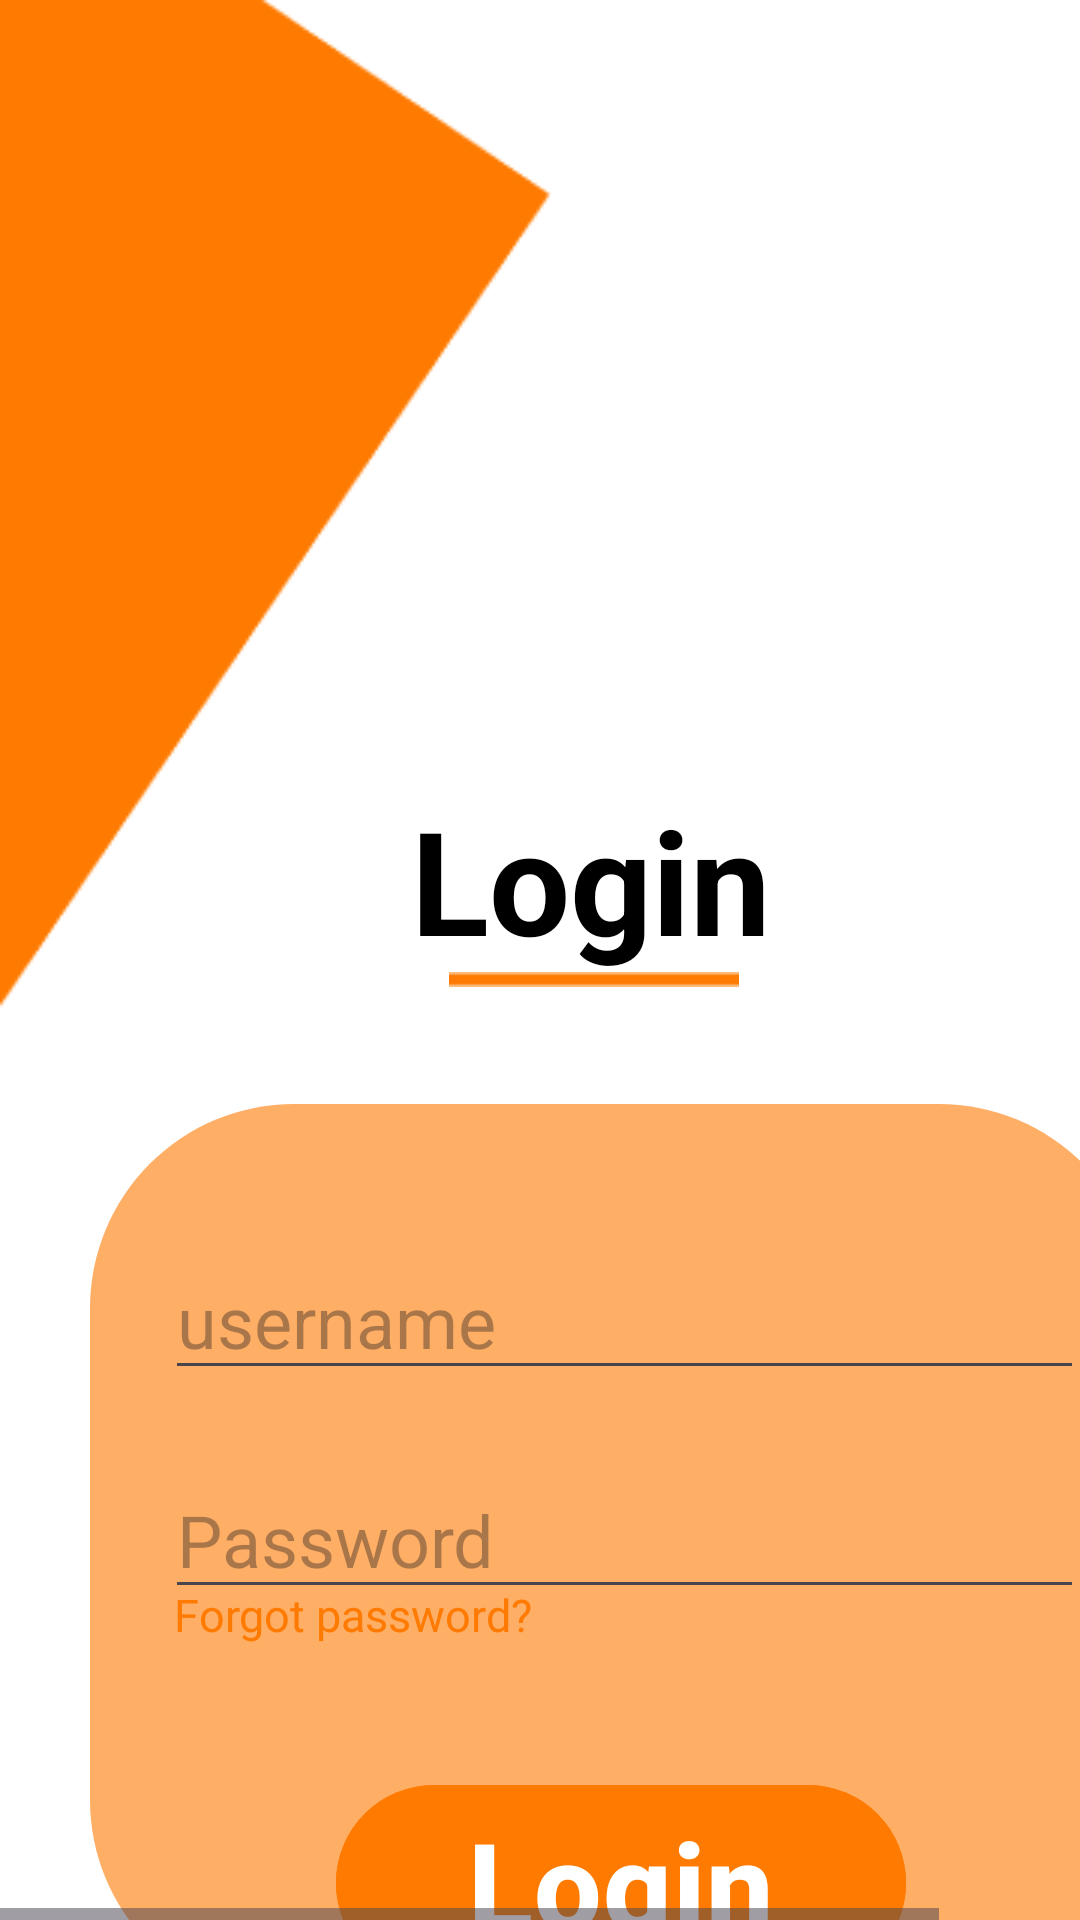

Android layout source for this screen:
<!-- AndroidManifest.xml: application theme Theme.Newww -->
<!-- res/layout/activity_main.xml -->
<HorizontalScrollView xmlns:android="http://schemas.android.com/apk/res/android" xmlns:tools="http://schemas.android.com/tools"
    android:layout_width="match_parent" android:layout_height="wrap_content" >
    
    <ScrollView android:id="@+id/iphone_8_plus___1"
        android:layout_width="wrap_content"
        android:layout_height="match_parent" >

        <RelativeLayout android:id="@+id/content_container"
            android:layout_width="wrap_content"
            android:layout_height="wrap_content" >



            <RelativeLayout android:id="@+id/page_iphone_8_plus___1_ek1"
                android:layout_marginTop="0dp"
                android:layout_marginStart="0dp"
                android:layout_width="wrap_content"
                android:layout_height="wrap_content"
                android:background="@drawable/bg"
                >


                <View
                    android:id="@+id/rectangle_3"
                    android:layout_width="351dp"
                    android:layout_height="300dp"
                    android:layout_marginStart="30dp"
                    android:layout_marginTop="368dp"
                    android:alpha="0.60000002384186"
                    android:background="@drawable/rectangle_3_shape" />

                <TextView android:id="@+id/login"
                    android:textStyle="bold"
                    android:textSize="48sp"
                    android:textColor="@color/login_color"
                    android:layout_marginStart="137dp"
                    android:layout_marginTop="261dp"
                    android:layout_width="173.8dp"
                    android:layout_height="80.8dp"
                    android:text="@string/login_string"
                    />

                <ImageView android:id="@+id/line_1"
                    android:src="@drawable/line_1"
                    android:contentDescription="@string/line_1"
                    android:layout_marginStart="140dp"
                    android:layout_marginTop="324dp"
                    android:layout_width="116dp"
                    android:layout_height="5dp" />


                <EditText
                    android:id="@+id/username"
                    android:layout_width="306.4dp"
                    android:layout_height="46.4dp"
                    android:layout_marginStart="55dp"
                    android:layout_marginTop="417dp"
                    android:hint="@string/username"
                    android:textColor="@color/username_color"
                    android:textSize="24sp" />

                <EditText android:id="@+id/password"
                    android:textSize="24sp"
                    android:textColor="@color/username_color"
                    android:layout_marginLeft="55dp"
                    android:layout_marginTop="490dp"
                    android:layout_width="306.4dp"
                    android:layout_height="46.4dp"
                    android:hint="@string/password"
                    android:inputType="textPassword"
                    />


                <com.google.android.material.button.MaterialButton
                    android:id="@+id/login_ek1"
                    android:layout_width="190dp"
                    android:layout_height="wrap_content"
                    android:layout_centerHorizontal="true"
                    android:layout_marginTop="591dp"
                    android:backgroundTint="@color/rectangle_3_color"
                    android:text="@string/login_ek1_string"
                    android:textColor="@color/_bg__iphone_8_plus___1_ek2_color"
                    android:textSize="40sp"
                    android:textStyle="bold" />

                <TextView android:id="@+id/forgot_password_"
                    android:textSize="15sp"
                    android:textColor="@color/rectangle_3_color"
                    android:layout_marginStart="58dp"
                    android:layout_marginTop="528dp"
                    android:layout_width="166.5dp"
                    android:layout_height="24.5dp"
                    android:text="@string/forgot_password__string"
                    />

            </RelativeLayout>
        </RelativeLayout>

    </ScrollView>
</HorizontalScrollView>
<!-- resources referenced by this layout -->
<resources>
  <color name="_bg__iphone_8_plus___1_ek2_color">#FFFFFF</color>
  <color name="login_color">#000000</color>
  <color name="rectangle_3_color">#FF7A00</color>
  <color name="username_color">#1D1C1C</color>
  <!-- drawable bg: png bitmap (drawable, 4590 bytes) -->
  <!-- drawable line_1: png bitmap (drawable, 155 bytes) -->
  <!-- drawable rectangle_3_shape (drawable-nodpi) -->
  <?xml version="1.0" encoding="utf-8"?>
  <shape xmlns:android="http://schemas.android.com/apk/res/android"
  	android:shape="rectangle" >
  	<corners android:radius="68dp" />
  	<solid android:color="@color/rectangle_3_color" />
  </shape>
  <string name="forgot_password__string">Forgot password?</string>
  <string name="line_1">line_1</string>
  <string name="login_ek1_string">Login</string>
  <string name="login_string">Login</string>
  <string name="password">Password</string>
  <string name="username">username</string>
  <style name="Theme.Newww" parent="Base.Theme.Newww" />
  <style name="Base.Theme.Newww" parent="Theme.Material3.DayNight.NoActionBar">
          
          
      </style>
</resources>
